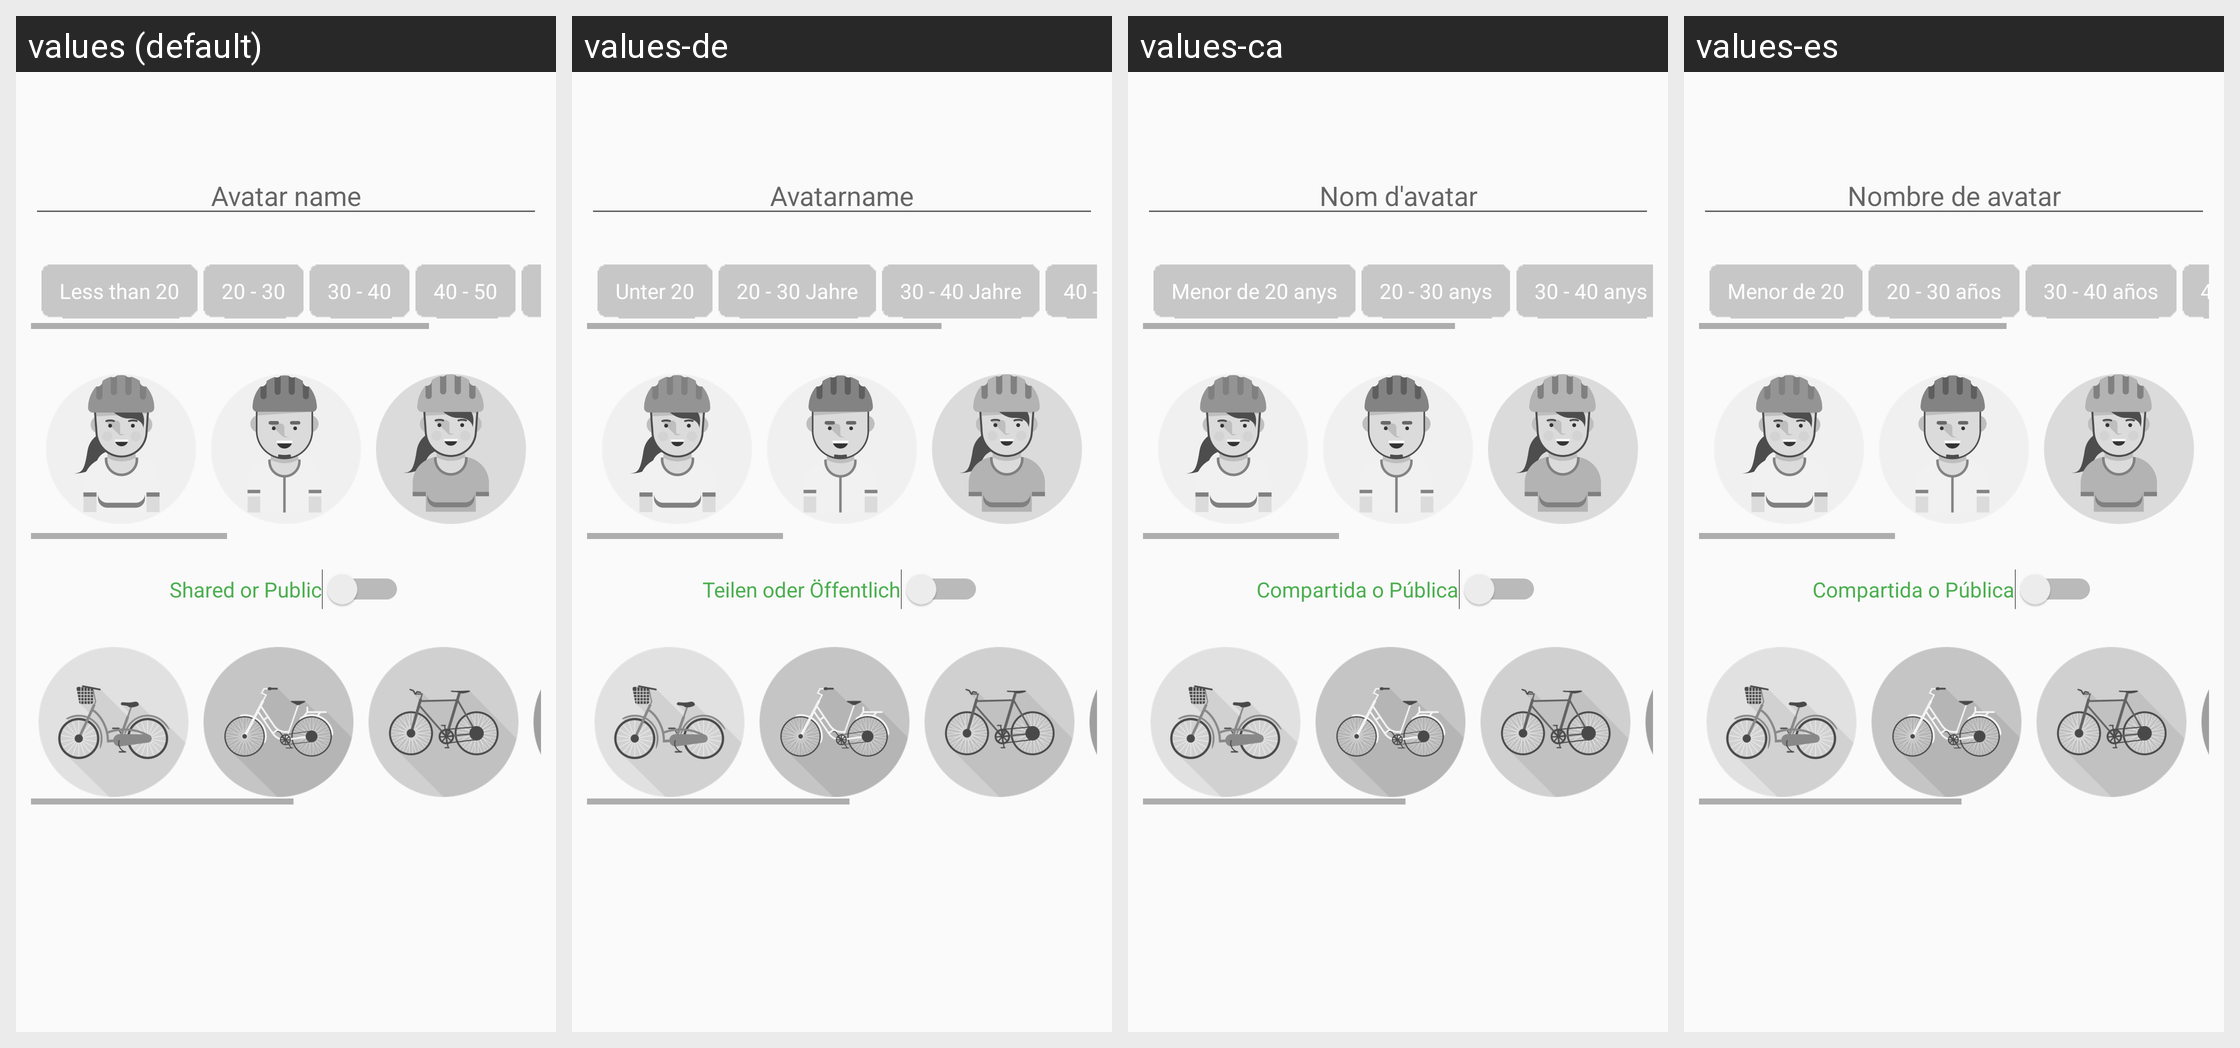

For this localized Android screen grid, give each drawn string resource with its value in every locale shown.
Android screen res/layout/fragment_profile.xml rendered under 4 locales, left to right: values (default), values-de, values-ca, values-es. Device: Nexus 5 (rendered at 1080×1920; each locale shown at half size, 540×960, under a caption strip naming it); theme AppTheme.
Strings drawn on this screen, with the default value and each locale's value (text and hints the layout hard-codes, and strings that could not be matched under every locale, appear in the picture but are not listed):

profile_name
  values: Avatar name
  values-de: Avatarname
  values-ca: Nom d'avatar
  values-es: Nombre de avatar

profile_age_0_20
  values: Less than 20
  values-de: Unter 20
  values-ca: Menor de 20 anys
  values-es: Menor de 20

profile_age_20_30
  values: 20 - 30
  values-de: 20 - 30 Jahre
  values-ca: 20 - 30 anys
  values-es: 20 - 30 años

profile_age_30_40
  values: 30 - 40
  values-de: 30 - 40 Jahre
  values-ca: 30 - 40 anys
  values-es: 30 - 40 años

profile_bike_shared
  values: Shared or Public
  values-de: Teilen oder Öffentlich
  values-ca: Compartida o Pública
  values-es: Compartida o Pública
